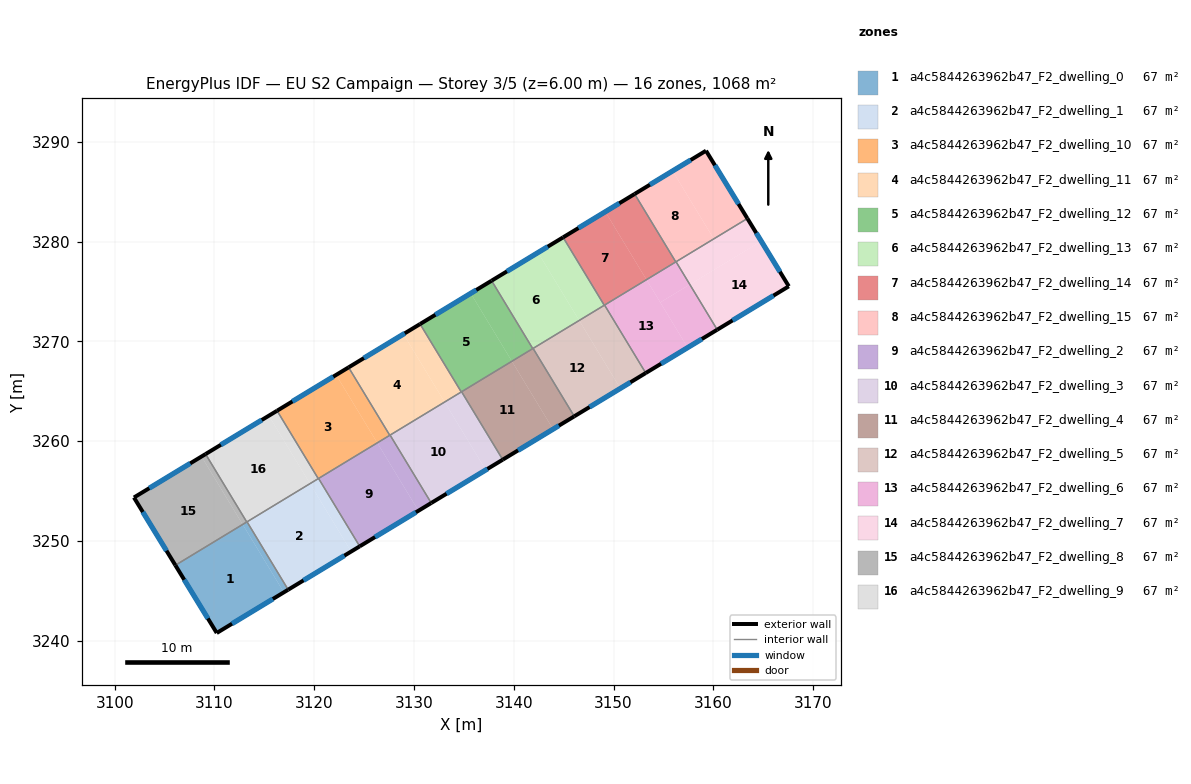
=== STOREY PLAN SPEC (per zone: floor XY polygon, exterior-wall plan segments, windows/doors) ===
zone 1: a4c5844263962b47_F2_dwelling_0  (66.7 m²)
  floor: (3112.83, 3251.65) (3116.95, 3244.84) (3110.23, 3240.77) (3106.08, 3247.56)
  floor: (3113.26, 3251.91) (3117.39, 3245.11) (3116.95, 3244.84) (3112.83, 3251.65)
  exterior wall: (3110.23, 3240.77) – (3117.39, 3245.11)  [8.4 m]
    window: (3111.76, 3241.70) – (3115.85, 3244.18)  [8.2 m²]
  exterior wall: (3106.08, 3247.56) – (3110.23, 3240.77)  [8.0 m]
    window: (3106.97, 3246.10) – (3109.34, 3242.22)  [7.8 m²]
  interior walls: 3
zone 2: a4c5844263962b47_F2_dwelling_1  (66.7 m²)
  floor: (3119.57, 3255.74) (3123.70, 3248.93) (3117.39, 3245.11) (3113.26, 3251.91)
  floor: (3120.43, 3256.26) (3124.56, 3249.46) (3123.70, 3248.93) (3119.57, 3255.74)
  exterior wall: (3117.39, 3245.11) – (3124.56, 3249.46)  [8.4 m]
    window: (3118.92, 3246.04) – (3123.02, 3248.52)  [8.2 m²]
  interior walls: 4
zone 3: a4c5844263962b47_F2_dwelling_10  (66.7 m²)
  floor: (3122.20, 3266.64) (3126.32, 3259.83) (3120.40, 3256.24) (3116.28, 3263.05)
  floor: (3123.44, 3267.39) (3127.57, 3260.59) (3126.70, 3260.06) (3126.32, 3259.83) (3122.20, 3266.64)
  exterior wall: (3123.44, 3267.39) – (3116.28, 3263.05)  [8.4 m]
    window: (3121.91, 3266.46) – (3117.81, 3263.98)  [8.2 m²]
  interior walls: 4
zone 4: a4c5844263962b47_F2_dwelling_11  (66.7 m²)
  floor: (3128.94, 3270.73) (3133.07, 3263.92) (3127.57, 3260.59) (3123.44, 3267.39)
  floor: (3130.61, 3271.74) (3134.74, 3264.93) (3133.07, 3263.92) (3128.94, 3270.73)
  exterior wall: (3130.61, 3271.74) – (3123.44, 3267.39)  [8.4 m]
    window: (3129.08, 3270.81) – (3124.98, 3268.33)  [8.2 m²]
  interior walls: 4
zone 5: a4c5844263962b47_F2_dwelling_12  (66.7 m²)
  floor: (3135.69, 3274.82) (3139.81, 3268.01) (3134.74, 3264.93) (3130.61, 3271.74)
  floor: (3137.78, 3276.08) (3141.91, 3269.28) (3139.81, 3268.01) (3135.69, 3274.82)
  exterior wall: (3137.78, 3276.08) – (3130.61, 3271.74)  [8.4 m]
    window: (3136.24, 3275.15) – (3132.15, 3272.67)  [8.2 m²]
  interior walls: 4
zone 6: a4c5844263962b47_F2_dwelling_13  (66.7 m²)
  floor: (3144.95, 3280.43) (3149.07, 3273.62) (3146.56, 3272.10) (3142.43, 3278.91)
  floor: (3142.43, 3278.91) (3146.56, 3272.10) (3141.91, 3269.28) (3137.78, 3276.08)
  exterior wall: (3144.95, 3280.43) – (3137.78, 3276.08)  [8.4 m]
    window: (3143.41, 3279.50) – (3139.31, 3277.02)  [8.2 m²]
  interior walls: 4
zone 7: a4c5844263962b47_F2_dwelling_14  (66.7 m²)
  floor: (3149.18, 3283.00) (3153.30, 3276.19) (3149.07, 3273.62) (3144.95, 3280.43)
  floor: (3152.12, 3284.78) (3156.24, 3277.97) (3153.30, 3276.19) (3149.18, 3283.00)
  exterior wall: (3152.11, 3284.78) – (3144.95, 3280.43)  [8.4 m]
    window: (3150.58, 3283.85) – (3146.48, 3281.36)  [8.2 m²]
  interior walls: 4
zone 8: a4c5844263962b47_F2_dwelling_15  (66.7 m²)
  floor: (3155.92, 3287.08) (3160.05, 3280.28) (3156.24, 3277.97) (3152.12, 3284.78)
  floor: (3159.27, 3289.11) (3163.42, 3282.32) (3160.05, 3280.28) (3155.92, 3287.08)
  exterior wall: (3163.42, 3282.32) – (3159.27, 3289.11)  [8.0 m]
    window: (3162.53, 3283.78) – (3160.16, 3287.66)  [7.8 m²]
  exterior wall: (3159.27, 3289.11) – (3152.11, 3284.78)  [8.4 m]
    window: (3157.74, 3288.18) – (3153.65, 3285.71)  [8.2 m²]
  interior walls: 3
zone 9: a4c5844263962b47_F2_dwelling_2  (66.7 m²)
  floor: (3126.32, 3259.83) (3130.45, 3253.02) (3124.56, 3249.46) (3120.43, 3256.26)
  floor: (3127.60, 3260.61) (3131.73, 3253.80) (3130.45, 3253.02) (3126.32, 3259.83)
  exterior wall: (3124.56, 3249.46) – (3131.73, 3253.80)  [8.4 m]
    window: (3126.09, 3250.39) – (3130.19, 3252.87)  [8.2 m²]
  interior walls: 4
zone 10: a4c5844263962b47_F2_dwelling_3  (66.7 m²)
  floor: (3133.07, 3263.92) (3137.19, 3257.11) (3131.73, 3253.80) (3127.60, 3260.61)
  floor: (3134.77, 3264.95) (3138.90, 3258.14) (3137.19, 3257.11) (3133.07, 3263.92)
  exterior wall: (3131.73, 3253.80) – (3138.90, 3258.14)  [8.4 m]
    window: (3133.26, 3254.73) – (3137.36, 3257.21)  [8.2 m²]
  interior walls: 4
zone 11: a4c5844263962b47_F2_dwelling_4  (66.7 m²)
  floor: (3139.81, 3268.01) (3143.94, 3261.20) (3138.90, 3258.14) (3134.77, 3264.95)
  floor: (3141.94, 3269.30) (3146.07, 3262.49) (3143.94, 3261.20) (3139.81, 3268.01)
  exterior wall: (3138.90, 3258.14) – (3146.07, 3262.49)  [8.4 m]
    window: (3140.43, 3259.07) – (3144.53, 3261.56)  [8.2 m²]
  interior walls: 4
zone 12: a4c5844263962b47_F2_dwelling_5  (66.7 m²)
  floor: (3146.56, 3272.10) (3150.69, 3265.29) (3146.07, 3262.49) (3141.94, 3269.30)
  floor: (3149.10, 3273.64) (3153.23, 3266.83) (3150.69, 3265.29) (3146.56, 3272.10)
  exterior wall: (3146.07, 3262.49) – (3153.23, 3266.83)  [8.4 m]
    window: (3147.60, 3263.42) – (3151.70, 3265.90)  [8.2 m²]
  interior walls: 4
zone 13: a4c5844263962b47_F2_dwelling_6  (66.7 m²)
  floor: (3153.30, 3276.19) (3157.43, 3269.38) (3153.23, 3266.83) (3149.10, 3273.64)
  floor: (3156.27, 3277.98) (3157.65, 3275.71) (3154.69, 3273.91) (3153.31, 3276.18)
  floor: (3157.65, 3275.71) (3160.40, 3271.17) (3157.43, 3269.38) (3154.69, 3273.91)
  exterior wall: (3153.23, 3266.83) – (3160.40, 3271.17)  [8.4 m]
    window: (3154.77, 3267.76) – (3158.86, 3270.24)  [8.2 m²]
  interior walls: 4
zone 14: a4c5844263962b47_F2_dwelling_7  (66.7 m²)
  floor: (3163.42, 3282.32) (3164.81, 3280.05) (3157.65, 3275.71) (3156.27, 3277.98)
  floor: (3164.81, 3280.05) (3167.57, 3275.52) (3160.40, 3271.17) (3157.65, 3275.71)
  exterior wall: (3167.57, 3275.52) – (3163.42, 3282.32)  [8.0 m]
    window: (3166.68, 3276.98) – (3164.31, 3280.86)  [7.8 m²]
  exterior wall: (3160.40, 3271.17) – (3167.57, 3275.52)  [8.4 m]
    window: (3161.94, 3272.10) – (3166.04, 3274.59)  [8.2 m²]
  interior walls: 2
zone 15: a4c5844263962b47_F2_dwelling_8  (66.7 m²)
  floor: (3108.70, 3258.46) (3112.82, 3251.66) (3106.07, 3247.57) (3101.93, 3254.35)
  floor: (3112.82, 3251.66) (3112.83, 3251.65) (3106.08, 3247.56) (3106.07, 3247.57)
  floor: (3109.11, 3258.70) (3113.23, 3251.90) (3112.83, 3251.65) (3108.70, 3258.46)
  exterior wall: (3101.93, 3254.35) – (3106.08, 3247.56)  [8.0 m]
    window: (3102.82, 3252.90) – (3105.19, 3249.01)  [7.8 m²]
  exterior wall: (3109.11, 3258.71) – (3101.93, 3254.35)  [8.4 m]
    window: (3107.57, 3257.77) – (3103.46, 3255.28)  [8.2 m²]
  interior walls: 2
zone 16: a4c5844263962b47_F2_dwelling_9  (66.7 m²)
  floor: (3115.45, 3262.55) (3119.57, 3255.74) (3113.23, 3251.90) (3109.11, 3258.70)
  floor: (3116.28, 3263.05) (3120.40, 3256.24) (3119.57, 3255.74) (3115.45, 3262.55)
  exterior wall: (3116.28, 3263.05) – (3109.11, 3258.71)  [8.4 m]
    window: (3114.74, 3262.12) – (3110.64, 3259.64)  [8.2 m²]
  interior walls: 4

=== DERIVED (storey summary) ===
Building: EU S2 Campaign
Storey: 3 of 5  (floor level z = 6.00 m)
Storey gross floor area: 1067.6 m²
Zones on this storey: 16
  - a4c5844263962b47_F2_dwelling_0: floor 66.7 m²; exterior wall 16.3 m (49.0 m²); 2 window(s) 16.0 m²; WWR 32.7%
  - a4c5844263962b47_F2_dwelling_1: floor 66.7 m²; exterior wall 8.4 m (25.2 m²); 1 window(s) 8.2 m²; WWR 32.7%
  - a4c5844263962b47_F2_dwelling_10: floor 66.7 m²; exterior wall 8.4 m (25.1 m²); 1 window(s) 8.2 m²; WWR 32.7%
  - a4c5844263962b47_F2_dwelling_11: floor 66.7 m²; exterior wall 8.4 m (25.1 m²); 1 window(s) 8.2 m²; WWR 32.7%
  - a4c5844263962b47_F2_dwelling_12: floor 66.7 m²; exterior wall 8.4 m (25.1 m²); 1 window(s) 8.2 m²; WWR 32.7%
  - a4c5844263962b47_F2_dwelling_13: floor 66.7 m²; exterior wall 8.4 m (25.1 m²); 1 window(s) 8.2 m²; WWR 32.7%
  - a4c5844263962b47_F2_dwelling_14: floor 66.7 m²; exterior wall 8.4 m (25.1 m²); 1 window(s) 8.2 m²; WWR 32.7%
  - a4c5844263962b47_F2_dwelling_15: floor 66.7 m²; exterior wall 16.3 m (49.0 m²); 2 window(s) 16.0 m²; WWR 32.7%
  - a4c5844263962b47_F2_dwelling_2: floor 66.7 m²; exterior wall 8.4 m (25.2 m²); 1 window(s) 8.2 m²; WWR 32.7%
  - a4c5844263962b47_F2_dwelling_3: floor 66.7 m²; exterior wall 8.4 m (25.1 m²); 1 window(s) 8.2 m²; WWR 32.7%
  - a4c5844263962b47_F2_dwelling_4: floor 66.7 m²; exterior wall 8.4 m (25.1 m²); 1 window(s) 8.2 m²; WWR 32.7%
  - a4c5844263962b47_F2_dwelling_5: floor 66.7 m²; exterior wall 8.4 m (25.1 m²); 1 window(s) 8.2 m²; WWR 32.7%
  - a4c5844263962b47_F2_dwelling_6: floor 66.7 m²; exterior wall 8.4 m (25.1 m²); 1 window(s) 8.2 m²; WWR 32.7%
  - a4c5844263962b47_F2_dwelling_7: floor 66.7 m²; exterior wall 16.4 m (49.1 m²); 2 window(s) 16.0 m²; WWR 32.7%
  - a4c5844263962b47_F2_dwelling_8: floor 66.7 m²; exterior wall 16.4 m (49.1 m²); 2 window(s) 16.0 m²; WWR 32.7%
  - a4c5844263962b47_F2_dwelling_9: floor 66.7 m²; exterior wall 8.4 m (25.1 m²); 1 window(s) 8.2 m²; WWR 32.7%
Zone adjacency (shared interzone walls):
  - a4c5844263962b47_F2_dwelling_0 ↔ a4c5844263962b47_F2_dwelling_1
  - a4c5844263962b47_F2_dwelling_0 ↔ a4c5844263962b47_F2_dwelling_8
  - a4c5844263962b47_F2_dwelling_0 ↔ a4c5844263962b47_F2_dwelling_9
  - a4c5844263962b47_F2_dwelling_1 ↔ a4c5844263962b47_F2_dwelling_10
  - a4c5844263962b47_F2_dwelling_1 ↔ a4c5844263962b47_F2_dwelling_2
  - a4c5844263962b47_F2_dwelling_1 ↔ a4c5844263962b47_F2_dwelling_9
  - a4c5844263962b47_F2_dwelling_10 ↔ a4c5844263962b47_F2_dwelling_11
  - a4c5844263962b47_F2_dwelling_10 ↔ a4c5844263962b47_F2_dwelling_2
  - a4c5844263962b47_F2_dwelling_10 ↔ a4c5844263962b47_F2_dwelling_9
  - a4c5844263962b47_F2_dwelling_11 ↔ a4c5844263962b47_F2_dwelling_12
  - a4c5844263962b47_F2_dwelling_11 ↔ a4c5844263962b47_F2_dwelling_2
  - a4c5844263962b47_F2_dwelling_11 ↔ a4c5844263962b47_F2_dwelling_3
  - a4c5844263962b47_F2_dwelling_12 ↔ a4c5844263962b47_F2_dwelling_13
  - a4c5844263962b47_F2_dwelling_12 ↔ a4c5844263962b47_F2_dwelling_3
  - a4c5844263962b47_F2_dwelling_12 ↔ a4c5844263962b47_F2_dwelling_4
  - a4c5844263962b47_F2_dwelling_13 ↔ a4c5844263962b47_F2_dwelling_14
  - a4c5844263962b47_F2_dwelling_13 ↔ a4c5844263962b47_F2_dwelling_4
  - a4c5844263962b47_F2_dwelling_13 ↔ a4c5844263962b47_F2_dwelling_5
  - a4c5844263962b47_F2_dwelling_14 ↔ a4c5844263962b47_F2_dwelling_15
  - a4c5844263962b47_F2_dwelling_14 ↔ a4c5844263962b47_F2_dwelling_5
  - a4c5844263962b47_F2_dwelling_14 ↔ a4c5844263962b47_F2_dwelling_6
  - a4c5844263962b47_F2_dwelling_15 ↔ a4c5844263962b47_F2_dwelling_6
  - a4c5844263962b47_F2_dwelling_15 ↔ a4c5844263962b47_F2_dwelling_7
  - a4c5844263962b47_F2_dwelling_2 ↔ a4c5844263962b47_F2_dwelling_3
  - a4c5844263962b47_F2_dwelling_3 ↔ a4c5844263962b47_F2_dwelling_4
  - a4c5844263962b47_F2_dwelling_4 ↔ a4c5844263962b47_F2_dwelling_5
  - a4c5844263962b47_F2_dwelling_5 ↔ a4c5844263962b47_F2_dwelling_6
  - a4c5844263962b47_F2_dwelling_6 ↔ a4c5844263962b47_F2_dwelling_7
  - a4c5844263962b47_F2_dwelling_8 ↔ a4c5844263962b47_F2_dwelling_9